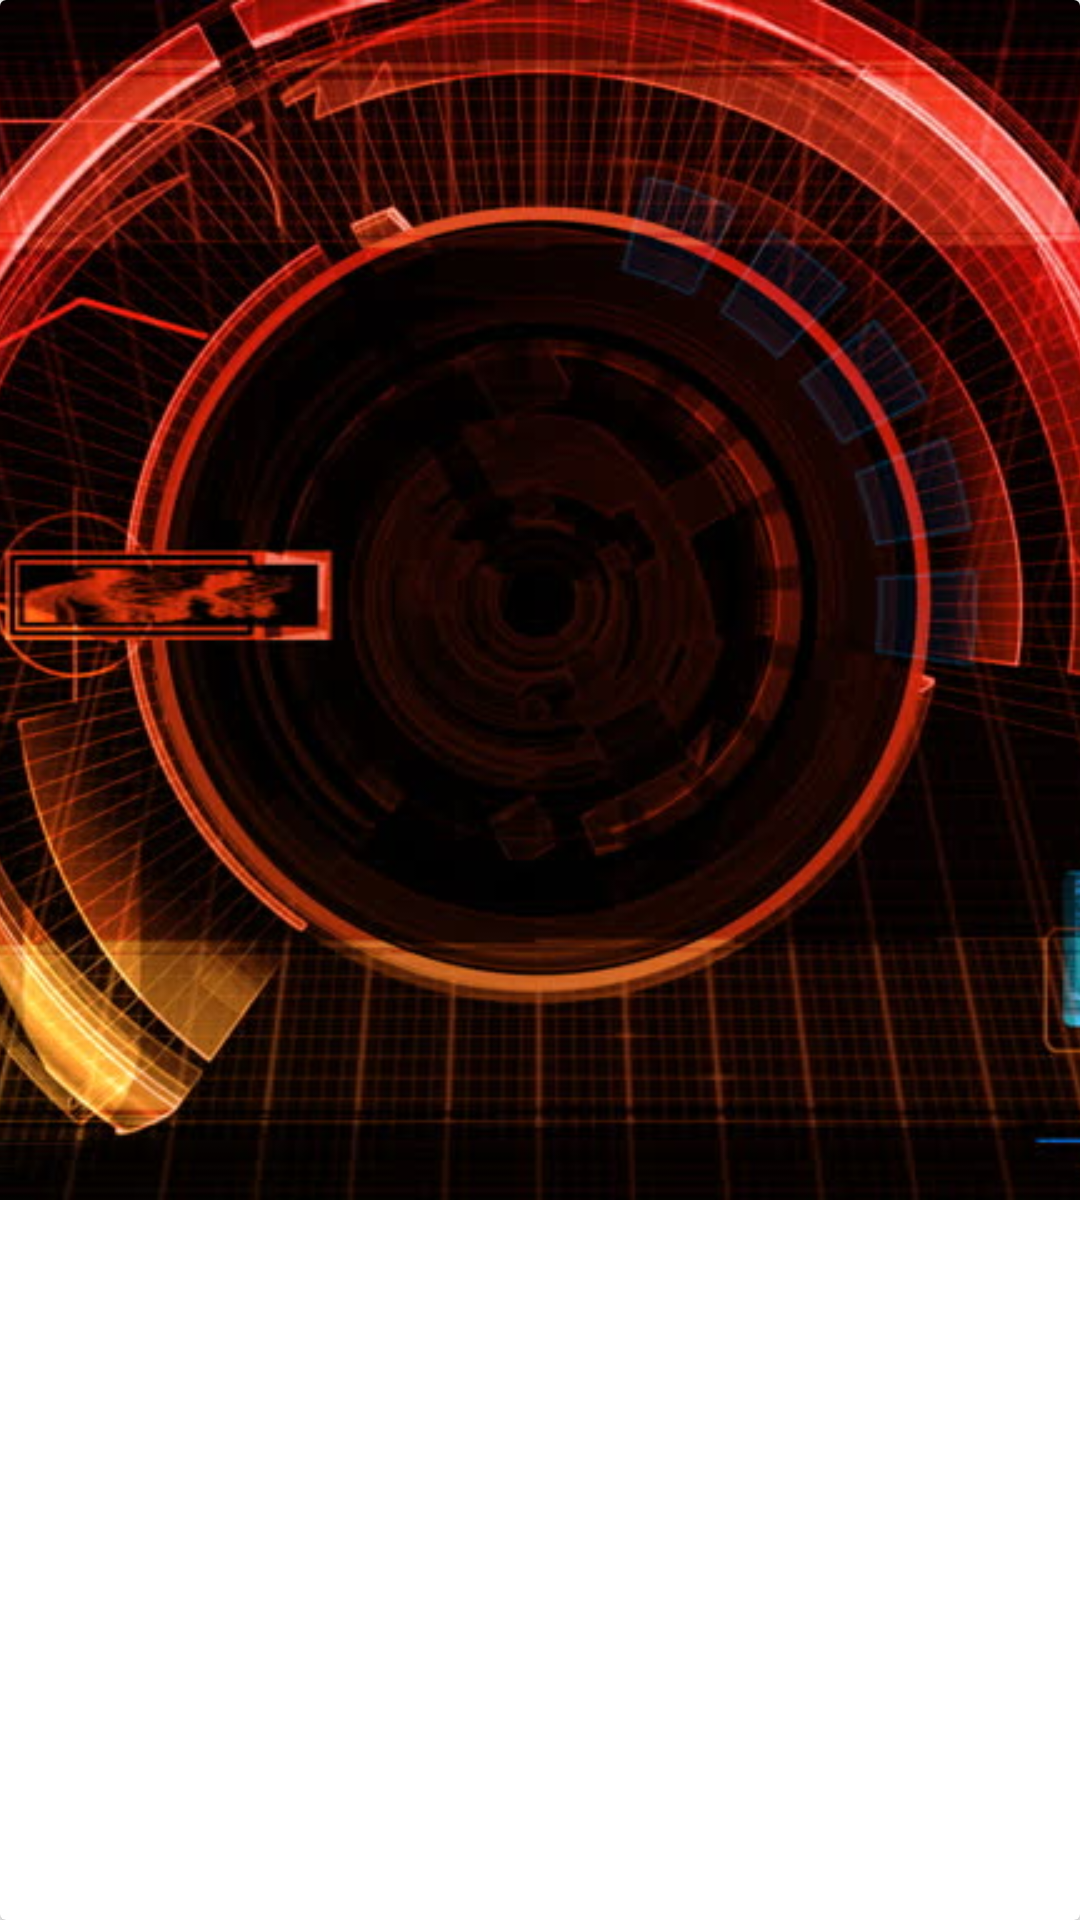

Layout XML and referenced resources for this Android screen:
<!-- AndroidManifest.xml: application theme AppTheme -->
<!-- res/layout/news_list.xml -->
<?xml version="1.0" encoding="utf-8"?>
<LinearLayout xmlns:android="http://schemas.android.com/apk/res/android"
    xmlns:app="http://schemas.android.com/apk/res-auto"
    xmlns:card_view="http://schemas.android.com/tools"
    android:orientation="vertical"
    android:layout_width="match_parent"
    android:layout_height="wrap_content">

    <android.support.v7.widget.CardView
        android:id="@+id/card_view"
        android:layout_width="match_parent"
        android:layout_height="match_parent"
        android:layout_gravity="center"

        card_view:cardBackgroundColor="@android:color/background_dark"

        card_view:cardElevation="10dp"
        card_view:cardUseCompatPadding="true">


        <ImageView
            android:id="@+id/newsImageView"
            android:layout_width="match_parent"
            android:layout_height="400dp"
            android:scaleType="centerCrop"
            android:src="@drawable/news" />
    </android.support.v7.widget.CardView>


    <android.support.v7.widget.CardView
        android:id="@+id/card_view2"
        android:layout_width="match_parent"
        android:layout_height="match_parent"
        android:layout_gravity="center"
        android:paddingTop="20dp"

        app:cardBackgroundColor="@android:color/darker_gray"

        card_view:cardBackgroundColor="@android:color/background_dark"
        card_view:cardElevation="10dp"
        card_view:cardUseCompatPadding="true">

        <LinearLayout
            android:layout_width="match_parent"
            android:layout_height="match_parent"
            android:background="#ffffff"
            android:orientation="vertical"
            android:padding="10dp">


            <TextView
                android:id="@+id/newsTitle"
                android:layout_width="match_parent"
                android:layout_height="wrap_content"
                android:text="NEWS TITLE"
                android:textColor="@color/colorPrimary"
                android:textSize="20dp"
                android:textStyle="bold" />

        </LinearLayout>
    </android.support.v7.widget.CardView>

</LinearLayout>
<!-- resources referenced by this layout -->
<resources>
  <!-- drawable news: jpg bitmap (drawable, 84762 bytes) -->
  <style name="AppTheme" parent="Theme.AppCompat.Light.DarkActionBar">
          
          <item name="colorPrimary">#000000</item>
          <item name="colorPrimaryDark">@color/colorPrimaryDark</item>
          <item name="colorAccent">@color/colorAccent</item>
      </style>
  <!-- not gathered from this repository: default colours our renderer supplied (Android Studio template values) -->
  <color name="colorPrimary">#FF6200EE</color>
  <color name="colorPrimaryDark">#FF3700B3</color>
  <color name="colorAccent">#FF03DAC5</color>
</resources>
